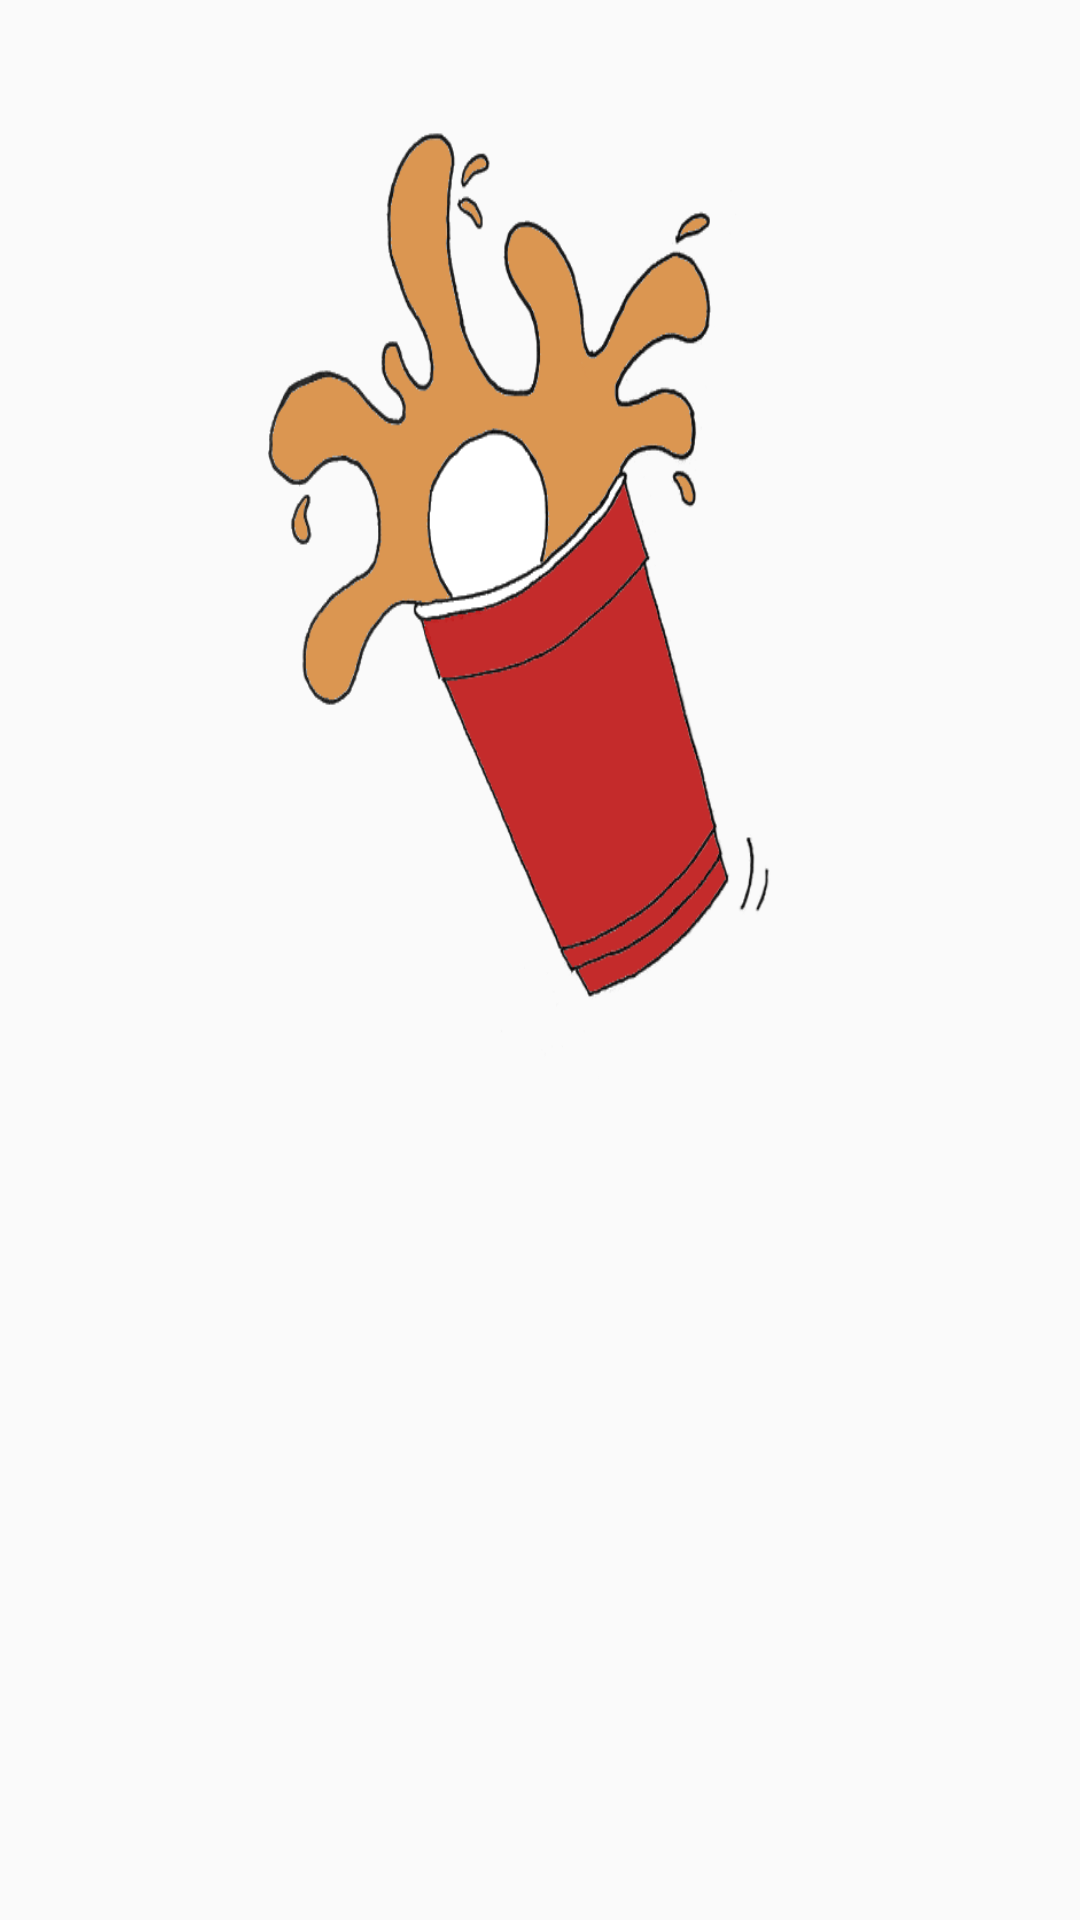

Android layout source for this screen:
<!-- AndroidManifest.xml: application theme AppTheme -->
<!-- res/layout/activity_main.xml -->
<?xml version="1.0" encoding="utf-8"?>
<android.support.constraint.ConstraintLayout xmlns:android="http://schemas.android.com/apk/res/android"
    xmlns:app="http://schemas.android.com/apk/res-auto"
    xmlns:tools="http://schemas.android.com/tools"
    android:layout_width="match_parent"
    android:layout_height="match_parent"
    android:background="@drawable/bg"
    tools:context=".MainActivity">

    <ImageView

        android:id="@+id/BeerLogo"
        android:layout_width="306dp"
        android:layout_height="341dp"
        android:layout_marginTop="28dp"
        android:background="@drawable/beerlogo"
        app:layout_constraintLeft_toLeftOf="parent"
        app:layout_constraintRight_toRightOf="parent"
        app:layout_constraintTop_toTopOf="parent"
        tools:layout_constraintLeft_creator="1"
        tools:layout_constraintRight_creator="1"
        tools:layout_constraintTop_creator="1"


        />


    <Button

        android:id="@+id/sub"


        android:layout_width="wrap_content"
        android:layout_height="wrap_content"
        android:background="@drawable/sub_btn"
        tools:layout_editor_absoluteX="94dp"
        tools:layout_editor_absoluteY="392dp"
        app:layout_constraintBottom_toBottomOf="parent"
        app:layout_constraintRight_toRightOf="parent"
        tools:layout_constraintLeft_creator="1"
        android:layout_marginBottom="60dp"
        app:layout_constraintLeft_toLeftOf="parent"

        />

</android.support.constraint.ConstraintLayout>
<!-- resources referenced by this layout -->
<resources>
  <!-- drawable beerlogo: png bitmap (drawable, 64866 bytes) -->
  <style name="AppTheme" parent="Theme.AppCompat.Light.DarkActionBar">
          
          <item name="colorPrimary">@color/colorPrimary</item>
          <item name="colorPrimaryDark">@color/colorPrimaryDark</item>
          <item name="colorAccent">@color/colorAccent</item>
      </style>
  <!-- not gathered from this repository: default colours our renderer supplied (Android Studio template values) -->
  <color name="colorPrimary">#FF6200EE</color>
  <color name="colorPrimaryDark">#FF3700B3</color>
  <color name="colorAccent">#FF03DAC5</color>
</resources>
